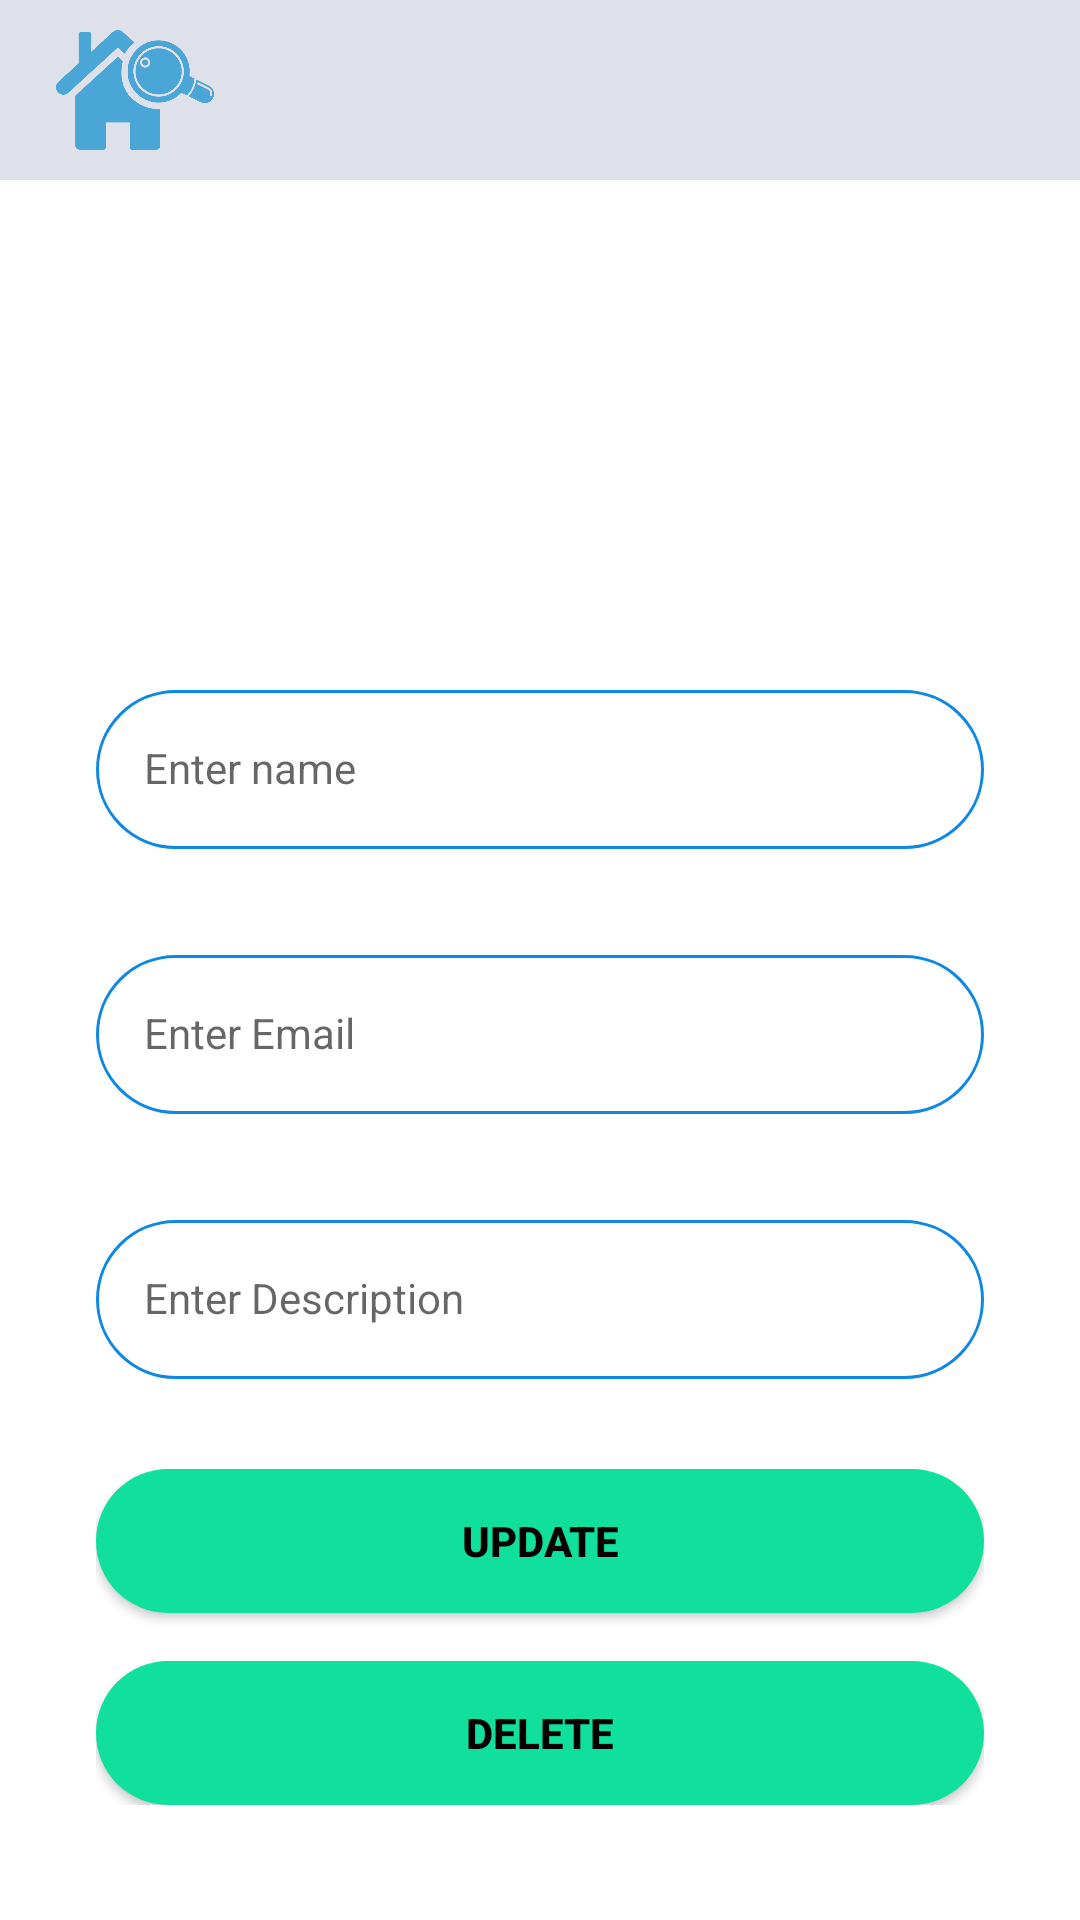

Write the Android layout XML for this screen, with the resource values it uses.
<!-- AndroidManifest.xml: application theme Theme.MADD -->
<!-- res/layout/activity_profile_client_main.xml -->
<?xml version="1.0" encoding="utf-8"?>
<androidx.constraintlayout.widget.ConstraintLayout xmlns:android="http://schemas.android.com/apk/res/android"
    xmlns:app="http://schemas.android.com/apk/res-auto"
    xmlns:tools="http://schemas.android.com/tools"
    android:layout_width="match_parent"
    android:layout_height="match_parent"
    tools:context=".screens.ProfileCLientMainActivity">

    <RelativeLayout
        android:id="@+id/first_row"
        android:layout_width="match_parent"
        android:layout_height="60dp"
        android:background="@color/light_grey"
        android:padding="10dp"
        app:layout_constraintStart_toStartOf="parent"
        app:layout_constraintTop_toTopOf="parent">

        <ImageView
            android:id="@+id/logo"
            android:layout_width="72dp"
            android:layout_height="43dp"
            android:layout_alignParentStart="true"
            android:layout_centerVertical="true"
            android:layout_marginEnd="200dp"
            android:layout_toStartOf="@+id/profile"
            android:contentDescription="@string/logo_description"
            android:src="@drawable/logo2" />


        <ImageView
            android:id="@+id/profile"
            android:layout_width="70dp"
            android:layout_height="47dp"
            android:layout_alignParentEnd="true"
            android:layout_centerVertical="true"
            android:contentDescription="@string/profile_description"
            android:src="@drawable/profile" />

    </RelativeLayout>

    <com.google.android.material.textfield.TextInputLayout
        android:id="@+id/agent_Details"
        style="@style/LoginTextInputOuterFieldStyle"
        android:layout_width="match_parent"
        android:layout_height="wrap_content"
        android:layout_marginHorizontal="16dp"
        app:boxStrokeColor="@color/light_blue"
        app:hintTextColor="@color/light_blue"
        app:layout_constraintBottom_toBottomOf="parent"
        app:layout_constraintEnd_toEndOf="parent"
        app:layout_constraintHorizontal_bias="0.5"
        app:layout_constraintStart_toStartOf="parent"
        app:layout_constraintTop_toBottomOf="@+id/first_row">

        <ImageView
            android:id="@+id/UpdateUploadimg"
            android:layout_width="375dp"
            android:layout_height="126dp"
            android:layout_marginStart="10dp"
            android:layout_weight="1"
            android:contentDescription="@string/agents_image_description"
            android:padding="10dp"
            android:src="@drawable/microsoftteams_image__2_" />

        <com.google.android.material.textfield.TextInputLayout
            android:id="@+id/Agent_add_name_layout"
            style="@style/LoginTextInputOuterFieldStyle"
            android:layout_width="match_parent"
            android:layout_height="match_parent"
            android:layout_marginHorizontal="16dp"
            app:boxStrokeColor="@color/light_blue"
            app:hintTextColor="@color/light_blue"
            app:layout_constraintBottom_toTopOf="@+id/emailLayout"
            app:layout_constraintEnd_toEndOf="parent"
            app:layout_constraintHorizontal_bias="0.5"
            app:layout_constraintStart_toStartOf="parent"
            app:layout_constraintTop_toBottomOf="@+id/first_row">

            <com.google.android.material.textfield.TextInputEditText
                android:id="@+id/AdminAgentUpdateName"
                style="@style/LoginTextInputInnerFieldStyle"
                android:layout_width="match_parent"
                android:layout_height="wrap_content"
                android:background="@drawable/blue_round_outline"
                android:hint="@string/hint_Agent_add_name"
                android:inputType="textEmailAddress" />

        </com.google.android.material.textfield.TextInputLayout>

        <com.google.android.material.textfield.TextInputLayout
            android:id="@+id/Agent_add_email_layout"
            style="@style/LoginTextInputOuterFieldStyle"
            android:layout_width="match_parent"
            android:layout_height="match_parent"
            android:layout_marginHorizontal="16dp"
            app:boxStrokeColor="@color/light_blue"
            app:hintTextColor="@color/light_blue"
            app:layout_constraintBottom_toTopOf="@+id/emailLayout"
            app:layout_constraintEnd_toEndOf="parent"
            app:layout_constraintHorizontal_bias="0.5"
            app:layout_constraintStart_toStartOf="parent"
            app:layout_constraintTop_toBottomOf="@+id/first_row">

            <com.google.android.material.textfield.TextInputEditText
                android:id="@+id/AdminAgentUpdateEmail"
                style="@style/LoginTextInputInnerFieldStyle"
                android:layout_width="match_parent"
                android:layout_height="wrap_content"
                android:background="@drawable/blue_round_outline"
                android:hint="@string/hint_Agent_add_Email"
                android:inputType="textEmailAddress" />

        </com.google.android.material.textfield.TextInputLayout>

        <com.google.android.material.textfield.TextInputLayout
            android:id="@+id/Agent_add_description_layout"
            style="@style/LoginTextInputOuterFieldStyle"
            android:layout_width="match_parent"
            android:layout_height="match_parent"
            android:layout_marginHorizontal="16dp"
            app:boxStrokeColor="@color/light_blue"
            app:hintTextColor="@color/light_blue"
            app:layout_constraintBottom_toTopOf="@+id/emailLayout"
            app:layout_constraintEnd_toEndOf="parent"
            app:layout_constraintHorizontal_bias="0.5"
            app:layout_constraintStart_toStartOf="parent"
            app:layout_constraintTop_toBottomOf="@+id/first_row">

            <com.google.android.material.textfield.TextInputEditText
                android:id="@+id/AdminAgentUpdateDescip"
                style="@style/LoginTextInputInnerFieldStyle"
                android:layout_width="match_parent"
                android:layout_height="wrap_content"
                android:background="@drawable/blue_round_outline"
                android:hint="@string/hint_Agent_add_Description"
                android:inputType="textEmailAddress" />

        </com.google.android.material.textfield.TextInputLayout>

        <com.google.android.material.textfield.TextInputLayout
            android:id="@+id/Agent_add_button_layout"
            style="@style/LoginTextInputOuterFieldStyle"
            android:layout_width="match_parent"
            android:layout_height="match_parent"
            android:layout_marginHorizontal="16dp"
            app:boxStrokeColor="@color/light_blue"
            app:hintTextColor="@color/light_blue"
            app:layout_constraintBottom_toTopOf="@+id/emailLayout"
            app:layout_constraintEnd_toEndOf="parent"
            app:layout_constraintHorizontal_bias="0.5"
            app:layout_constraintStart_toStartOf="parent"
            app:layout_constraintTop_toBottomOf="@+id/first_row">

            <androidx.appcompat.widget.AppCompatButton
                android:id="@+id/AgentAdminUpdateButton"
                android:layout_width="match_parent"
                android:layout_height="wrap_content"
                android:background="@drawable/green_round_bg"
                android:text="@string/Update_Agent"
                android:textColor="@color/black"
                android:textStyle="bold" />
            <Space
                android:layout_width="match_parent"
                android:layout_height="16dp"/>

            <androidx.appcompat.widget.AppCompatButton
                android:id="@+id/ClientDeleteButton"
                android:layout_width="match_parent"
                android:layout_height="wrap_content"
                android:background="@drawable/green_round_but_feed"
                android:text="@string/Hint_Delete_client"
                android:textColor="@color/black"
                android:textStyle="bold" />

        </com.google.android.material.textfield.TextInputLayout>

    </com.google.android.material.textfield.TextInputLayout>


</androidx.constraintlayout.widget.ConstraintLayout>
<!-- resources referenced by this layout -->
<resources>
  <color name="black">#FF000000</color>
  <color name="light_blue">#00c8ff</color>
  <color name="light_grey">#DEE1E9</color>
  <!-- drawable blue_round_outline (drawable) -->
  <?xml version="1.0" encoding="utf-8"?>
  <shape xmlns:android="http://schemas.android.com/apk/res/android">
      <stroke android:color="#0e88e2" android:width="1dp"/>
  
      <corners  android:radius="100dp"/>
  </shape>
  <!-- drawable green_round_bg (drawable) -->
  <?xml version="1.0" encoding="utf-8"?>
  <shape xmlns:android="http://schemas.android.com/apk/res/android">
     <solid
         android:color="#10e09b"/>
      <corners android:radius="100dp"/>.
  </shape>
  <!-- drawable green_round_but_feed (drawable) -->
  <?xml version="1.0" encoding="utf-8"?>
  <shape xmlns:android="http://schemas.android.com/apk/res/android">
      <solid
          android:color="#10e09b"/>
      <corners android:radius="100dp"/>
  </shape>
  <!-- drawable logo2: png bitmap (drawable, 8739 bytes) -->
  <string name="Hint_Delete_client">Delete</string>
  <string name="Update_Agent">Update</string>
  <string name="agents_image_description">Agents image</string>
  <string name="hint_Agent_add_Description">Enter Description</string>
  <string name="hint_Agent_add_Email">Enter Email</string>
  <string name="hint_Agent_add_name">Enter name</string>
  <string name="logo_description">Logo for the app</string>
  <string name="profile_description">Profile image</string>
  <style name="LoginTextInputInnerFieldStyle" parent="Widget.MaterialComponents.TextInputLayout.OutlinedBox">
          <item name="android:layout_width">match_parent</item>
          <item name="android:layout_height">wrap_content</item>
          <item name="android:textColor">@color/black</item>
          <item name="android:textColorHint">@color/black</item>
          <item name="android:maxLines">1</item>
          <item name="android:textSize">14sp</item>
          <item name="android:singleLine">true</item>
      </style>
  <style name="LoginTextInputOuterFieldStyle" parent="Widget.MaterialComponents.TextInputLayout.OutlinedBox">
          <item name="android:layout_width">match_parent</item>
          <item name="android:layout_height">wrap_content</item>
          <item name="android:layout_marginTop">15dp</item>
          <item name="android:layout_marginBottom">15dp</item>
      </style>
  <style name="Theme.MADD" parent="Theme.MaterialComponents.DayNight.NoActionBar">
          
          <item name="colorPrimary">@color/purple_500</item>
          <item name="colorPrimaryVariant">@color/purple_700</item>
          <item name="colorOnPrimary">@color/white</item>
          
          <item name="colorSecondary">@color/teal_200</item>
          <item name="colorSecondaryVariant">@color/teal_700</item>
          <item name="colorOnSecondary">@color/black</item>
          
          <item name="android:statusBarColor">@color/yello</item>
          
      </style>
  <color name="purple_500">#FF6200EE</color>
  <color name="purple_700">#FF3700B3</color>
  <color name="white">#FFFFFFFF</color>
  <color name="teal_200">#FF03DAC5</color>
  <color name="teal_700">#FF018786</color>
  <color name="yello">#fffb00</color>
</resources>
